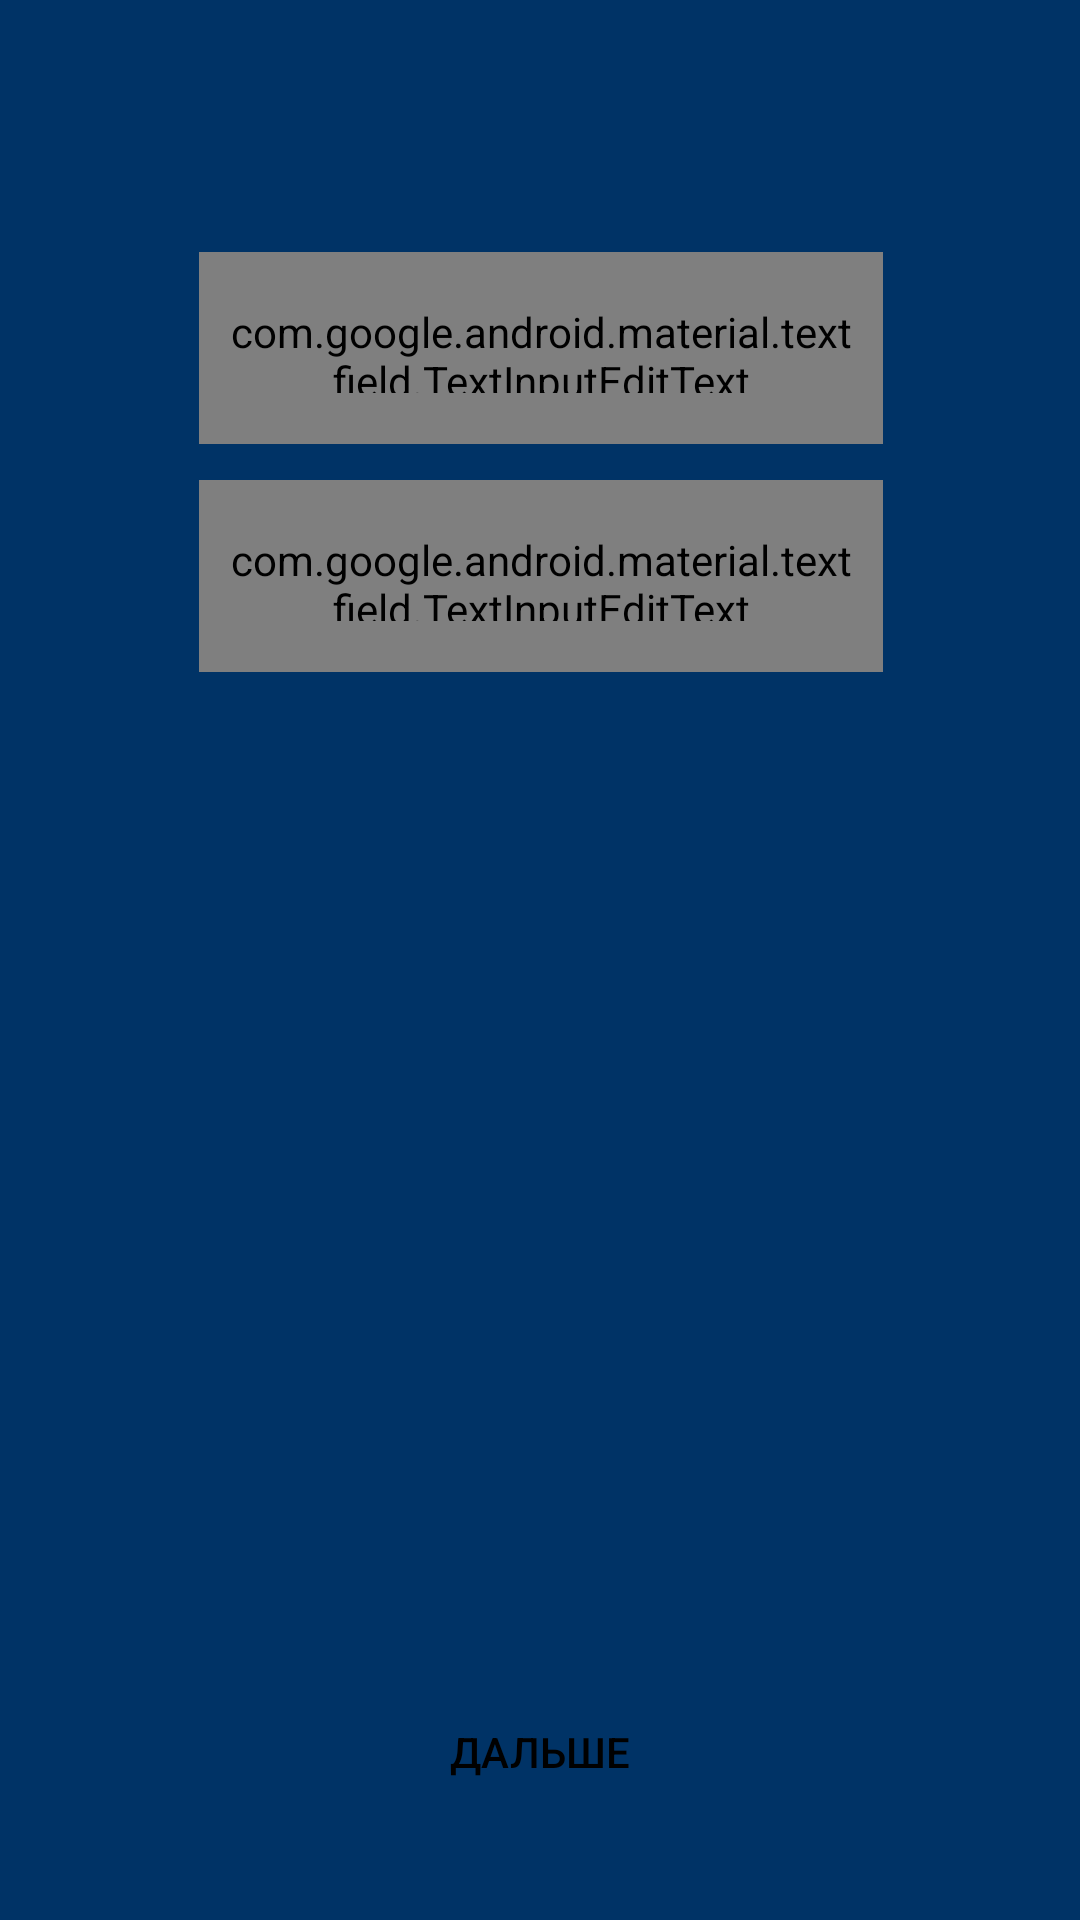

The Android layout XML behind this screen, and the referenced resources:
<!-- AndroidManifest.xml: application theme AppTheme -->
<!-- res/layout/activity_submit.xml -->
<?xml version="1.0" encoding="utf-8"?>
<androidx.constraintlayout.widget.ConstraintLayout
        xmlns:android="http://schemas.android.com/apk/res/android" xmlns:app="http://schemas.android.com/apk/res-auto"
        xmlns:tools="http://schemas.android.com/tools"
        android:orientation="vertical"
        android:layout_width="match_parent"
        android:layout_height="match_parent"
        android:background="@color/colorPrimaryDark">

    <com.google.android.material.textfield.TextInputLayout
            android:id="@+id/phoneFieldLayout"
            style="@style/TextField"
            android:layout_width="228dp"
            android:layout_height="wrap_content"
            app:layout_constraintTop_toTopOf="parent"
            app:layout_constraintEnd_toEndOf="parent"
            app:layout_constraintStart_toStartOf="parent"
            app:layout_constraintHorizontal_bias="0.502"
            app:hintTextAppearance="@style/TextLabel"
            android:layout_marginTop="84dp">

        <com.google.android.material.textfield.TextInputEditText
                android:id="@+id/phoneField"
                style="@style/EditField"
                android:layout_width="match_parent"
                android:paddingStart="8dp"
                android:paddingEnd="8dp"
                android:hint="Введите ваш телефон"
                android:inputType="phone"
                />

    </com.google.android.material.textfield.TextInputLayout>

    <com.google.android.material.textfield.TextInputLayout
            android:id="@+id/emailLayout"
            style="@style/TextField"
            android:layout_width="228dp"
            android:layout_height="wrap_content"
            android:inputType="textEmailAddress"
            app:layout_constraintEnd_toEndOf="parent" android:layout_marginEnd="8dp"
            app:layout_constraintStart_toStartOf="parent" android:layout_marginStart="8dp"
            app:layout_constraintHorizontal_bias="0.502"
            app:layout_constraintTop_toBottomOf="@+id/phoneFieldLayout"
            android:layout_marginTop="12dp"
            app:hintTextAppearance="@style/TextLabel"
            >

        <com.google.android.material.textfield.TextInputEditText
                android:id="@+id/emailField"
                style="@style/EditField"
                android:layout_width="match_parent"
                android:paddingStart="8dp"
                android:paddingEnd="8dp"
                android:hint="Введите вашу почту"
                />

    </com.google.android.material.textfield.TextInputLayout>

    <Button
            android:id="@+id/nextScreen"
            style="@style/Action"
            android:layout_height="wrap_content"
            android:text="Дальше"
            android:layout_marginTop="8dp"
            app:layout_constraintTop_toBottomOf="@+id/carModel"
            android:layout_marginBottom="32dp"
            app:layout_constraintBottom_toBottomOf="parent"
            app:layout_constraintStart_toStartOf="parent"
            android:layout_marginStart="8dp"
            app:layout_constraintEnd_toEndOf="parent"
            android:layout_marginEnd="8dp" app:layout_constraintHorizontal_bias="0.498"
            app:layout_constraintVertical_bias="0.621"/>

</androidx.constraintlayout.widget.ConstraintLayout>
<!-- resources referenced by this layout -->
<resources>
  <color name="colorPrimaryDark">#003366</color>
  <style name="Action" parent="Widget.AppCompat.Button">
          <item name="android:layout_width">228dp</item>
          <item name="android:layout_marginStart">16dp</item>
          <item name="android:layout_marginEnd">16dp</item>
          <item name="android:background">@drawable/bg_edit_field</item>
          <item name="android:backgroundTint">@color/colorAccent</item>
          <item name="android:textColor">@android:color/background_dark</item>
      </style>
  <style name="EditField" parent="Base.Widget.MaterialComponents.TextInputEditText">
          <item name="android:layout_height">64dp</item>
          <item name="android:singleLine">true</item>
          <item name="android:background">@drawable/bg_wrapper_edit_field</item>
      </style>
  <style name="TextField" parent="TextAppearance.AppCompat.Small">
          <item name="android:textSize">18sp</item>
          <item name="android:textColorHint">@color/colorAccent</item>
          <item name="boxStrokeColor">@color/colorAccent</item>
      </style>
  <style name="TextLabel" parent="TextAppearance.Design.Hint">
          <item name="android:textSize">18sp</item>
          
          
          <item name="android:textColorHint">@color/colorAccent</item>
      </style>
  <style name="AppTheme" parent="Theme.AppCompat.Light.DarkActionBar">
          
          <item name="colorPrimary">@color/colorAccent</item>
          <item name="colorPrimaryDark">@color/colorPrimaryDark</item>
          <item name="colorAccent">@color/colorAccent</item>
      </style>
  <color name="colorAccent">#B0C4DE</color>
</resources>
